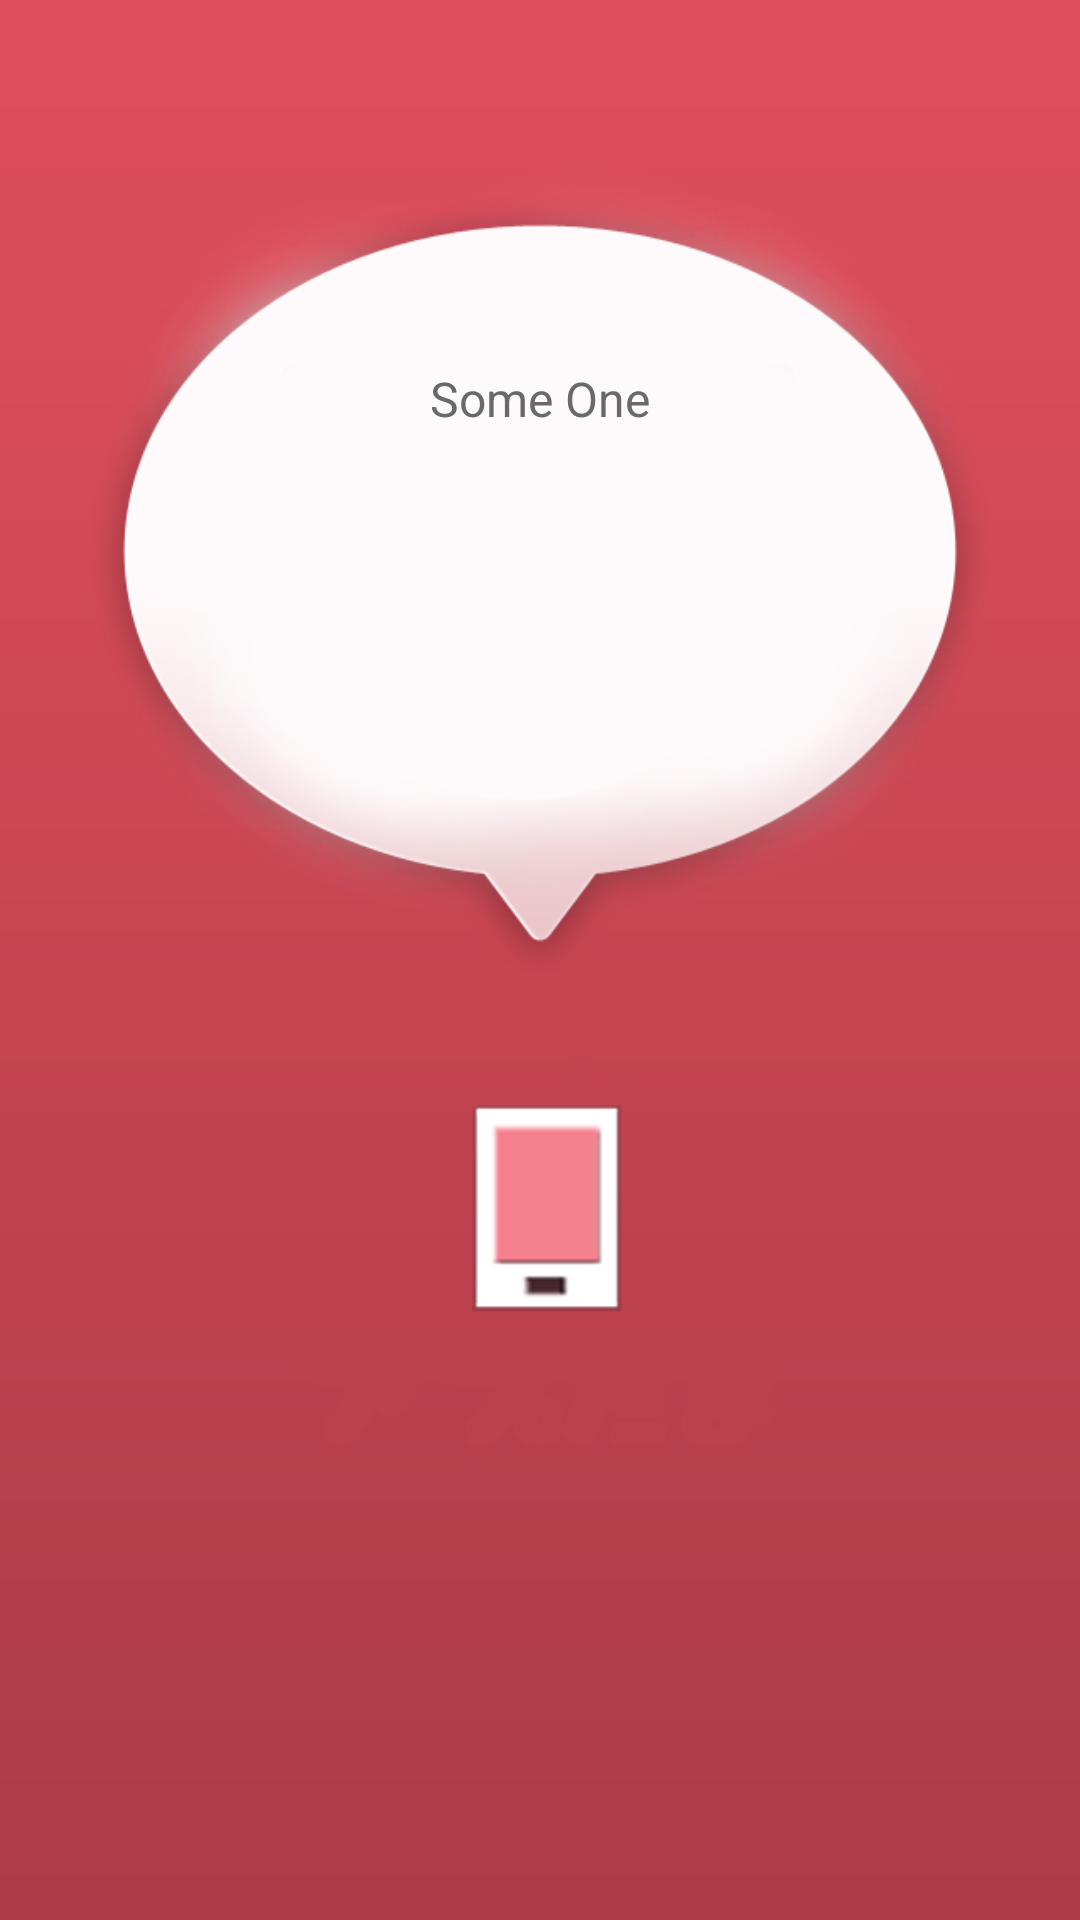

This screen was rendered from an Android layout file. Write that file and the resources it references.
<!-- AndroidManifest.xml: application theme AnimActivityTheme -->
<!-- res/layout/activity_timing_dial.xml -->
<RelativeLayout xmlns:android="http://schemas.android.com/apk/res/android"
    xmlns:tools="http://schemas.android.com/tools"
    android:layout_width="match_parent"
    android:layout_height="match_parent"
    android:background="@drawable/wait"
    tools:context="${relativePackage}.${activityClass}" >

    <TextView
        android:id="@+id/name_text"
        android:layout_width="wrap_content"
        android:layout_height="wrap_content"
        android:layout_alignParentTop="true"
        android:layout_centerHorizontal="true"
        android:layout_marginTop="122dp"
        android:textColor="#696969"
        android:text="@string/name_text"
        android:textSize="16sp" />

    <TextView
        android:id="@+id/dialog_text"
        android:layout_width="wrap_content"
        android:layout_height="wrap_content"
        android:layout_below="@+id/name_text"
        android:layout_centerHorizontal="true"
        android:layout_marginTop="18dp"
        android:textColor="#db4c5a"
        android:text=""
        android:textSize="20sp" />

    <LinearLayout
        android:id="@+id/layout_btn"
        android:layout_width="wrap_content"
        android:layout_height="wrap_content"
        android:layout_alignParentBottom="true"
        android:layout_alignParentLeft="true"
        android:layout_alignParentRight="true"
        android:orientation="vertical"
        android:visibility="invisible" >

        <Button
            android:id="@+id/button1"
            android:layout_width="match_parent"
            android:layout_height="wrap_content"
            android:background="@drawable/button_white_bg"
            android:text="@string/btn1_text"
            android:textColor="#db4c5a"
            android:textStyle="bold" />

        <Button
            android:id="@+id/button2"
            android:layout_width="match_parent"
            android:layout_height="wrap_content"
            android:background="@drawable/button_white_bg"
            android:text="@string/btn2_text"
            android:textColor="#db4c5a"
            android:textStyle="bold" />

        <Button
            android:id="@+id/button3"
            android:layout_width="match_parent"
            android:layout_height="wrap_content"
            android:background="@drawable/button_white_bg"
            android:text="@string/btn3_text"
            android:textColor="#db4c5a"
            android:textStyle="bold" />
    </LinearLayout>

</RelativeLayout>
<!-- resources referenced by this layout -->
<resources>
  <!-- drawable button_white_bg (drawable) -->
  <?xml version="1.0" encoding="utf-8"?>
  
  <selector xmlns:android="http://schemas.android.com/apk/res/android">
  
      <item android:drawable="@drawable/btn_white_default" android:state_focused="true" android:state_pressed="false"/>
      <item android:drawable="@drawable/btn_highlight2" android:state_pressed="true"/>
      <item android:drawable="@drawable/btn_white_default"/>
  
  </selector>
  <!-- drawable wait: png bitmap (drawable-hdpi, 79770 bytes) -->
  <string name="btn1_text">立即</string>
  <string name="btn2_text">定时</string>
  <string name="btn3_text">随机</string>
  <string name="name_text">Some One</string>
  <style name="AnimActivityTheme" parent="android:Theme.Holo.Light">
          <item name="android:windowAnimationStyle">@style/ActivityAnim</item>
      </style>
  <style name="ActivityAnim" parent="@android:style/Animation.Activity">
          <item name="android:activityOpenEnterAnimation">@anim/slide_up_in</item>
          <item name="android:activityOpenExitAnimation">@anim/slide_up_out</item>
          <item name="android:activityCloseEnterAnimation">@anim/slide_down_in</item>
          <item name="android:activityCloseExitAnimation">@anim/slide_down_out</item>
      </style>
</resources>
